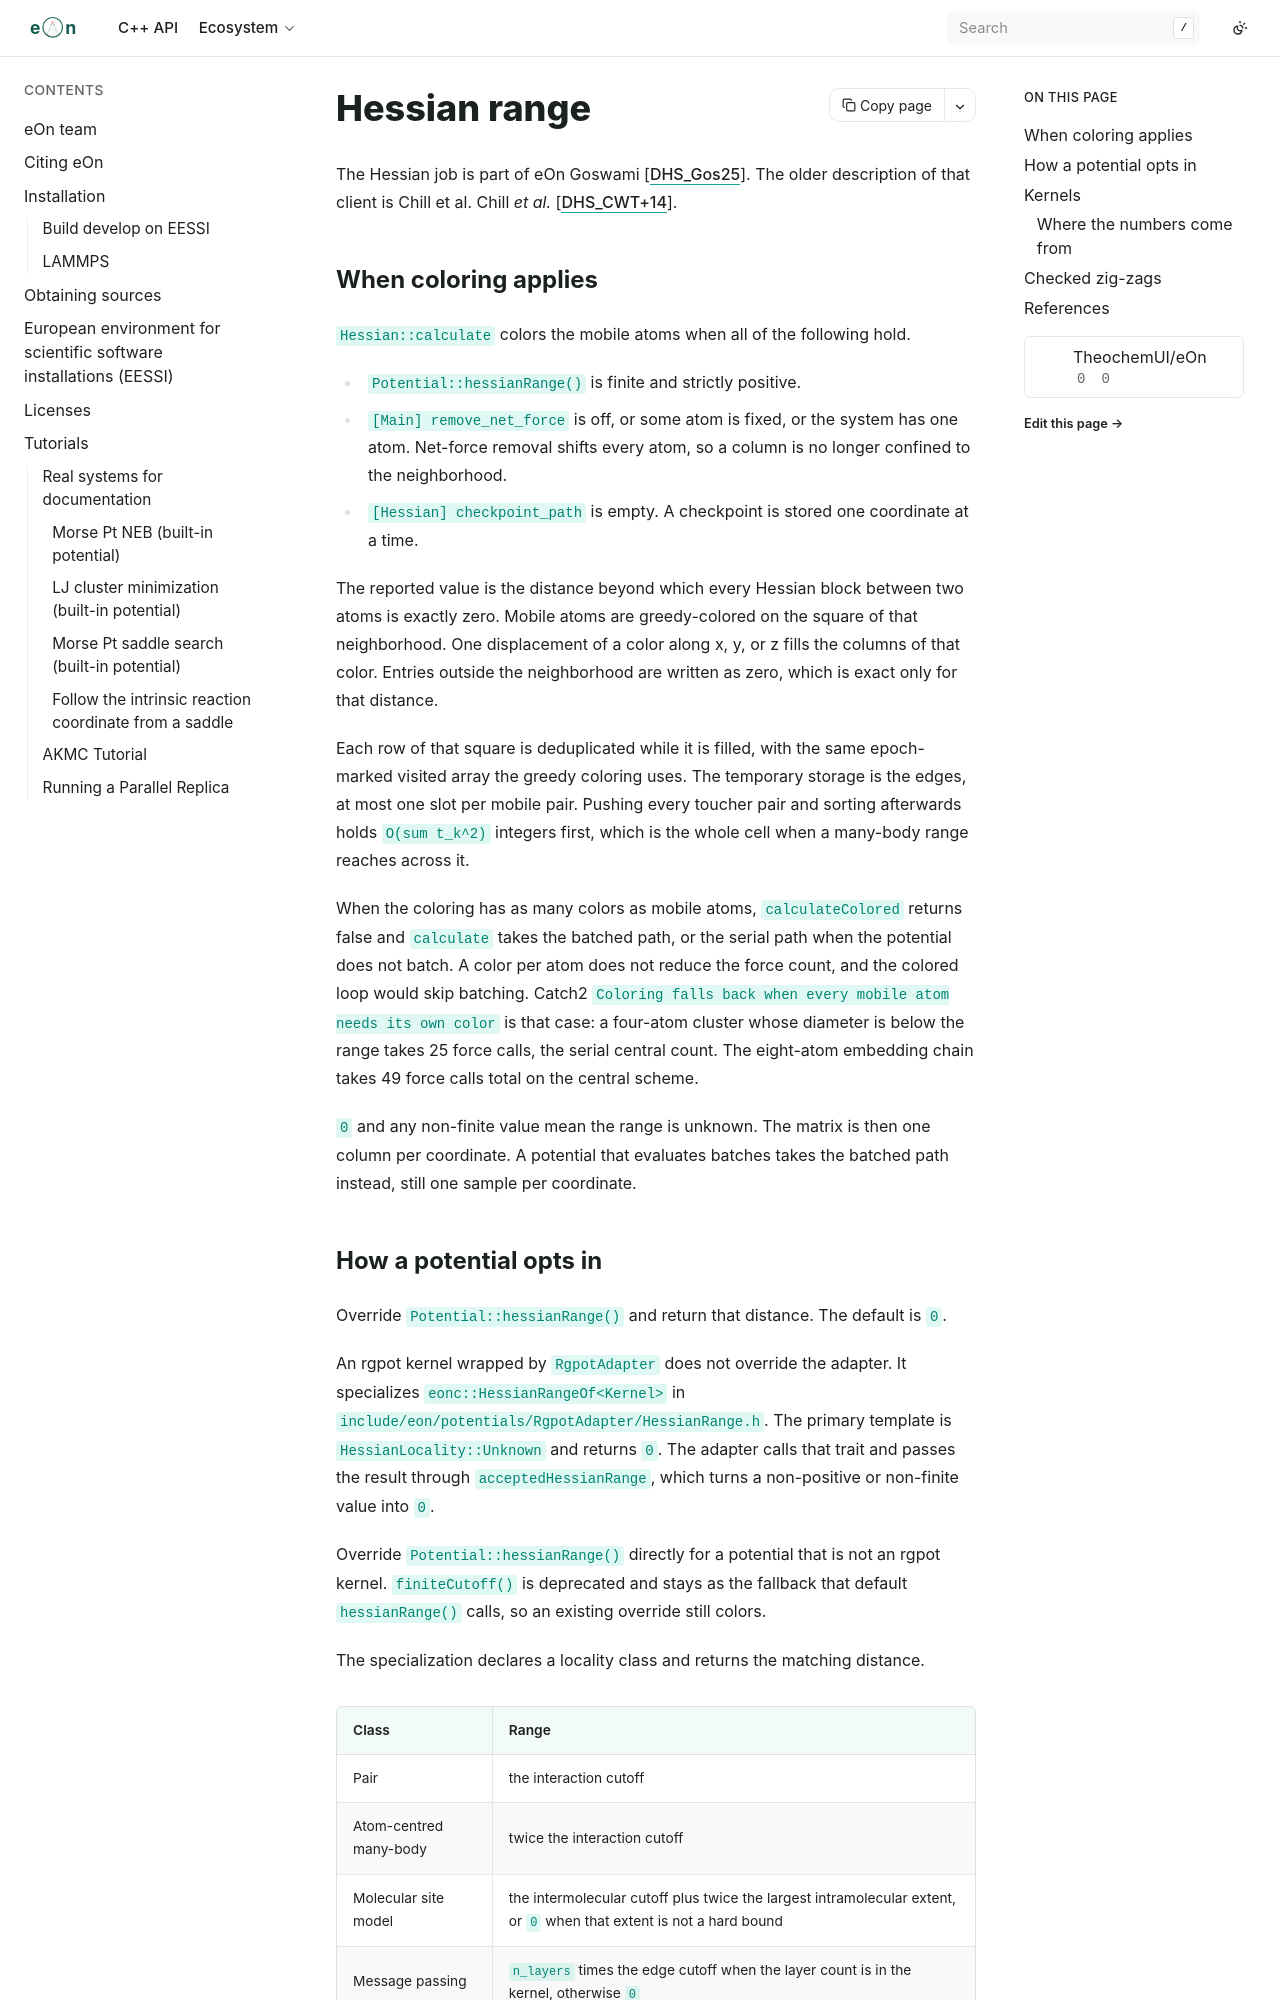

repository: TheochemUI/eOn · page: devdocs/hessian.html · generator: sphinx

---
myst:
  html_meta:
    "description": "When the finite-difference Hessian is colored, and how a potential opts in to a Hessian range."
    "keywords": "eOn Hessian, hessianRange, coloring, rgpot, many-body"
---

# Hessian range

The Hessian job is part of eOn
{cite:t}`dhess-goswamiEfficientExplorationChemical2025`.
The older description of that client is Chill et al.
{cite:t}`dhess-chillEONSoftwareLong2014`.

## When coloring applies

`Hessian::calculate` colors the mobile atoms when all of the following hold.

- `Potential::hessianRange()` is finite and strictly positive.
- `[Main] remove_net_force` is off, or some atom is fixed, or the system has one atom. Net-force removal shifts every atom, so a column is no longer confined to the neighborhood.
- `[Hessian] checkpoint_path` is empty. A checkpoint is stored one coordinate at a time.

The reported value is the distance beyond which every Hessian block between two atoms is exactly zero. Mobile atoms are greedy-colored on the square of that neighborhood. One displacement of a color along x, y, or z fills the columns of that color. Entries outside the neighborhood are written as zero, which is exact only for that distance.

Each row of that square is deduplicated while it is filled, with the same epoch-marked visited array the greedy coloring uses. The temporary storage is the edges, at most one slot per mobile pair. Pushing every toucher pair and sorting afterwards holds `O(sum t_k^2)` integers first, which is the whole cell when a many-body range reaches across it.

When the coloring has as many colors as mobile atoms, `calculateColored` returns false and `calculate` takes the batched path, or the serial path when the potential does not batch. A color per atom does not reduce the force count, and the colored loop would skip batching. Catch2 `Coloring falls back when every mobile atom needs its own color` is that case: a four-atom cluster whose diameter is below the range takes 25 force calls, the serial central count. The eight-atom embedding chain takes 49 force calls total on the central scheme.

`0` and any non-finite value mean the range is unknown. The matrix is then one column per coordinate. A potential that evaluates batches takes the batched path instead, still one sample per coordinate.
